Labelled photos from "DiabeticBahia_split_2", an image-classification folder in Nour-el-houda34/Diabetic-Retinopathy. The possible labels are: healthy, mild diabetic retinopathy, moderate diabetic retinopathy, proliferate DR, severe diabetic retinopathy.

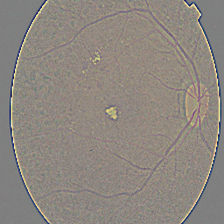
Label: proliferate DR

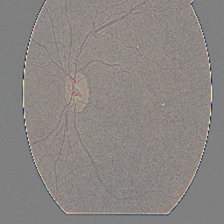
Label: mild diabetic retinopathy

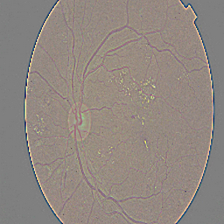
Label: moderate diabetic retinopathy

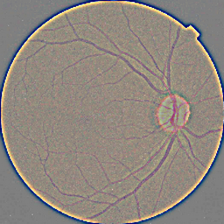
Label: healthy

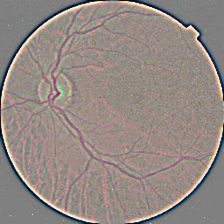
Label: healthy

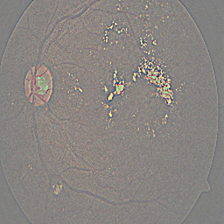
Label: severe diabetic retinopathy
